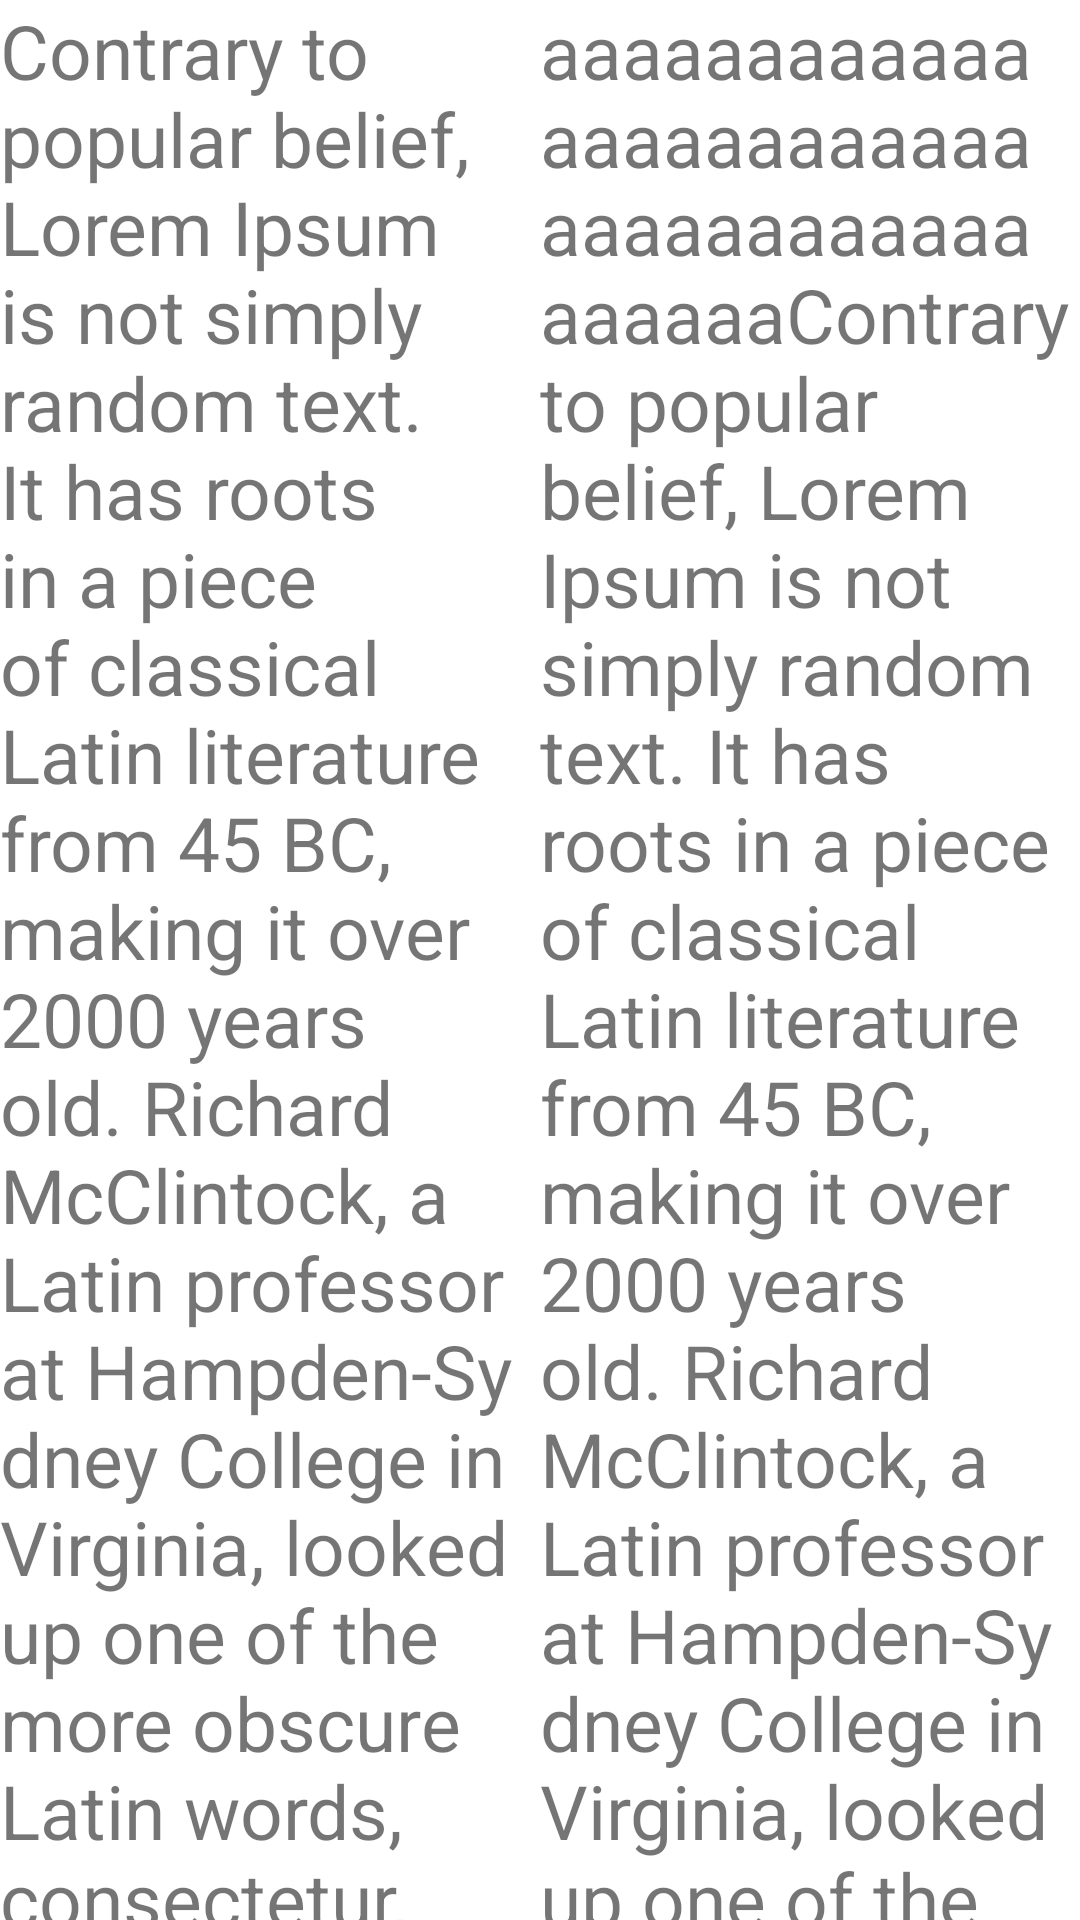

Reconstruct the res/layout file that produces this screen, plus the resources it refers to.
<!-- AndroidManifest.xml: application theme Theme.QRGeneratorScanner -->
<!-- res/layout/fragment_settings.xml -->
<?xml version="1.0" encoding="utf-8"?>
<androidx.constraintlayout.widget.ConstraintLayout xmlns:android="http://schemas.android.com/apk/res/android"
    xmlns:app="http://schemas.android.com/apk/res-auto"
    xmlns:tools="http://schemas.android.com/tools"
    android:id="@+id/scrollView2"
    android:layout_width="match_parent"
    android:layout_height="match_parent"
    tools:context=".SettingsFragment">
    <LinearLayout
        android:layout_width="match_parent"
        android:layout_height="match_parent">


    <TextView
        android:id="@+id/textView"
        android:layout_width="0dp"
        android:layout_height="wrap_content"
        android:text="Contrary to popular belief, Lorem Ipsum is not simply random text. It has roots in a piece of classical Latin literature from 45 BC, making it over 2000 years old. Richard McClintock, a Latin professor at Hampden-Sydney College in Virginia, looked up one of the more obscure Latin words, consectetur, from a Lorem Ipsum passage, and going through the cites of the word in classical literature, discovered the undoubtable source. Lorem Ipsum comes from sections 1.10.32 and 1.10.33 of de Finibus Bonorum et Malorum (The Extremes of Good and Evil) by Cicero, written in 45 BC. This book is a treatise on the theory of ethics, very popular during the Renaissance. The first line of Lorem Ipsum, Lorem ipsum dolor sit amet.., comes from a line in section 1.10.32.

The standard chunk of Lorem Ipsum used since the 1500s is reproduced below for those interested. Sections 1.10.32 and 1.10.33 from de Finibus Bonorum et Malorum by Cicero are also reproduced in their exact original form, accompanied by English versions from the 1914 translation by H. Rackham."
        app:layout_constraintStart_toStartOf="parent"
        android:textSize="25dp"
        android:layout_weight="1"
        app:layout_constraintTop_toTopOf="parent" />
    <TextView
        android:id="@+id/textView1"
        android:layout_width="0dp"
        android:layout_weight="1"
        android:layout_height="wrap_content"
        android:text="aaaaaaaaaaaaaaaaaaaaaaaaaaaaaaaaaaaaaaaaaaContrary to popular belief, Lorem Ipsum is not simply random text. It has roots in a piece of classical Latin literature from 45 BC, making it over 2000 years old. Richard McClintock, a Latin professor at Hampden-Sydney College in Virginia, looked up one of the more obscure Latin words, consectetur, from a Lorem Ipsum passage, and going through the cites of the word in classical literature, discovered the undoubtable source. Lorem Ipsum comes from sections 1.10.32 and 1.10.33 of de Finibus Bonorum et Malorum (The Extremes of Good and Evil) by Cicero, written in 45 BC. This book is a treatise on the theory of ethics, very popular during the Renaissance. The first line of Lorem Ipsum, Lorem ipsum dolor sit amet.., comes from a line in section 1.10.32.

The standard chunk of Lorem Ipsum used since the 1500s is reproduced below for those interested. Sections 1.10.32 and 1.10.33 from de Finibus Bonorum et Malorum by Cicero are also reproduced in their exact original form, accompanied by English versions from the 1914 translation by H. Rackham."
        app:layout_constraintStart_toStartOf="parent"
        android:textSize="25dp"
        app:layout_constraintTop_toTopOf="parent" />
    </LinearLayout>
    <ScrollView
        android:layout_width="match_parent"
        android:layout_height="match_parent"
        android:fillViewport="true">



    </ScrollView>



</androidx.constraintlayout.widget.ConstraintLayout>
<!-- resources referenced by this layout -->
<resources>
  <style name="Theme.QRGeneratorScanner" parent="Theme.MaterialComponents.DayNight.DarkActionBar">
          
          <item name="colorPrimary">#44E44A</item>
          <item name="colorPrimaryVariant">@color/purple_700</item>
          <item name="colorOnPrimary">#CA0707</item>
          
          <item name="colorSecondary">@color/teal_200</item>
          <item name="colorSecondaryVariant">@color/teal_700</item>
          <item name="colorOnSecondary">#FEFEFE</item>
          
          <item name="android:statusBarColor" tools:targetApi="l">?attr/colorPrimaryVariant</item>
          
      </style>
  <color name="purple_700">#FF3700B3</color>
  <color name="teal_200">#FF03DAC5</color>
  <color name="teal_700">#FF018786</color>
</resources>
